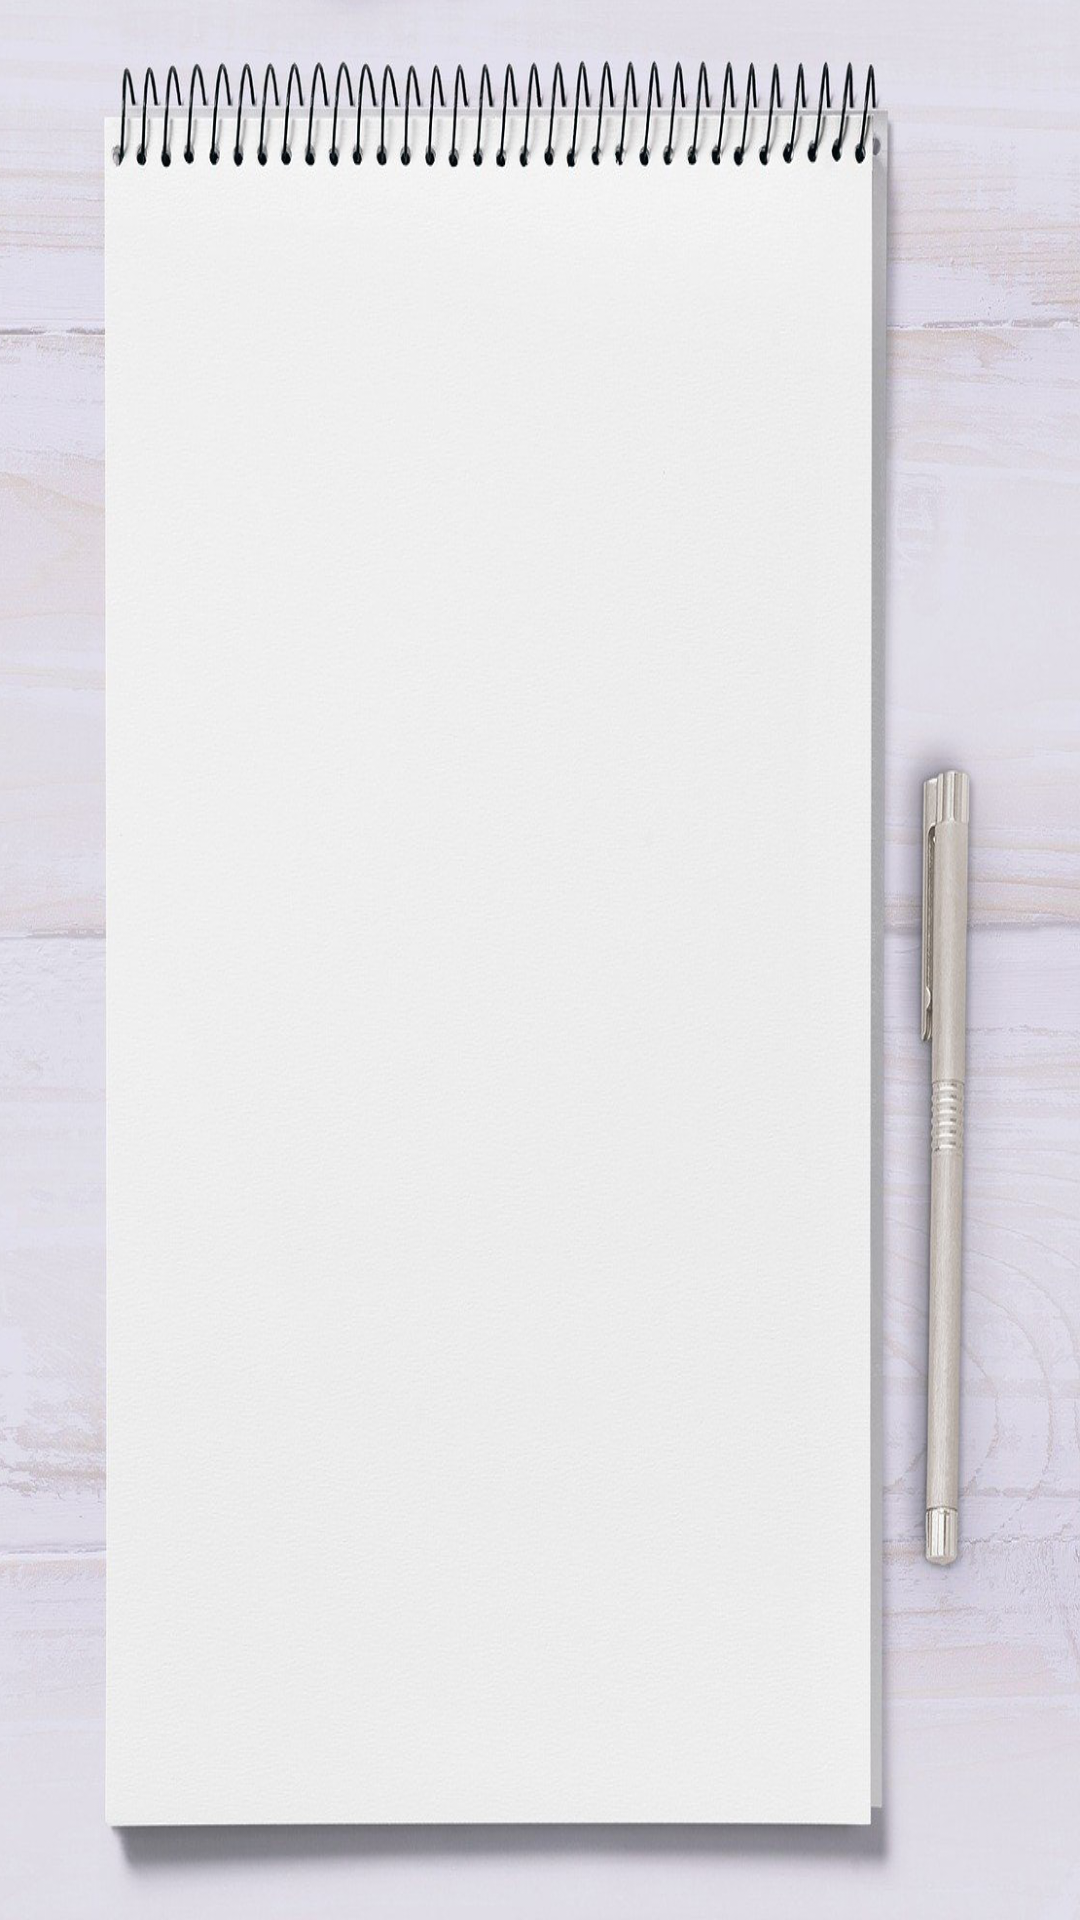

The Android layout XML behind this screen, and the referenced resources:
<!-- AndroidManifest.xml: application theme AppTheme -->
<!-- res/layout/fragment_wisesaying.xml -->
<?xml version="1.0" encoding="utf-8"?>
<FrameLayout xmlns:android="http://schemas.android.com/apk/res/android"
    xmlns:tools="http://schemas.android.com/tools"
    android:layout_width="match_parent"
    android:layout_height="match_parent"
    tools:context=".wisesaying"
    android:background="@android:color/background_light">


    <androidx.constraintlayout.widget.ConstraintLayout
        xmlns:android="http://schemas.android.com/apk/res/android"
        xmlns:app="http://schemas.android.com/apk/res-auto"
        xmlns:tools="http://schemas.android.com/tools"
        android:layout_width="match_parent"
        android:layout_height="match_parent"
        tools:context=".study"
        android:background="@drawable/note">

            <TextView
                android:id="@+id/wise"
                android:layout_width="match_parent"
                android:layout_height="wrap_content"
                android:text=""
                android:fontFamily="@font/a"
                android:gravity="center"
                android:textSize="30sp"
                android:textColor="@android:color/background_dark"
                android:layout_marginLeft="60dp"
                android:layout_marginRight="90dp"
                app:layout_constraintLeft_toLeftOf="parent"
                app:layout_constraintRight_toRightOf="parent"
                app:layout_constraintBottom_toBottomOf="parent"
                app:layout_constraintTop_toTopOf="parent">

            </TextView>



    </androidx.constraintlayout.widget.ConstraintLayout>

</FrameLayout>
<!-- resources referenced by this layout -->
<resources>
  <!-- drawable note: png bitmap (drawable-v24, 988087 bytes) -->
  <style name="AppTheme" parent="Theme.AppCompat.Light.DarkActionBar">
          
          <item name="colorPrimary">#000000</item>
          <item name="colorPrimaryDark">@color/colorPrimaryDark</item>
          <item name="colorAccent">@color/colorAccent</item>
          <item name="windowNoTitle">true</item>
  
      </style>
  <!-- not gathered from this repository: default colours our renderer supplied (Android Studio template values) -->
  <color name="colorPrimaryDark">#FF3700B3</color>
  <color name="colorAccent">#FF03DAC5</color>
</resources>
